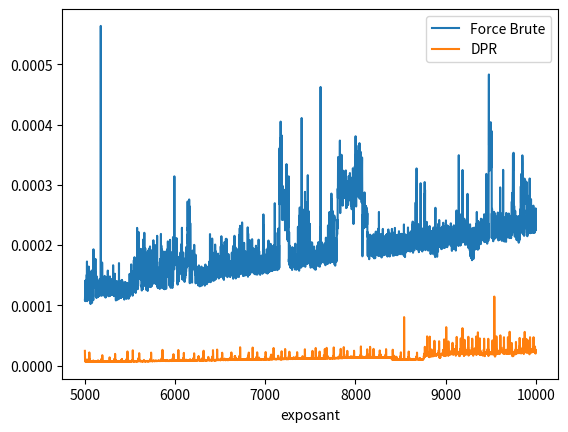

Here is the Python script that generated this plot:
def power_dac(x, n):
    if n == 1:
        return x
    if n%2 == 0:
        h = power_dac(x, n//2)
        return h * h
    else:
        return x * power_dac(x, n-1)


def power_dac_bad(x, n):
    if n == 1:
        return x
    if n%2 == 0:
        return power_dac_bad(x, n//2) * power_dac_bad(x, n//2)
    else:
        return x * power_dac(x, n-1)


def power_force(x, n):

    for x in range(n):
        x *= x
    return x


import time
import matplotlib.pyplot as plt

def comparaison_temps():
    tps_fb = []
    x = []

    for k in range(5000, 10000):
        x.append(k)
        t0 = time.time()
        power_force(2, k)
        t1 = time.time()
        tps_fb.append(t1-t0)

    tps_dpr = []
    for k in range(5000, 10000):
        t0 = time.time()
        power_dac(2, k)
        t1 = time.time()
        tps_dpr.append(t1-t0)

    plt.plot(x, tps_fb, label = "Force Brute")
    plt.plot(x, tps_dpr, label = "DPR")
    plt.xlabel("exposant")
    plt.legend()
    plt.show()


comparaison_temps()